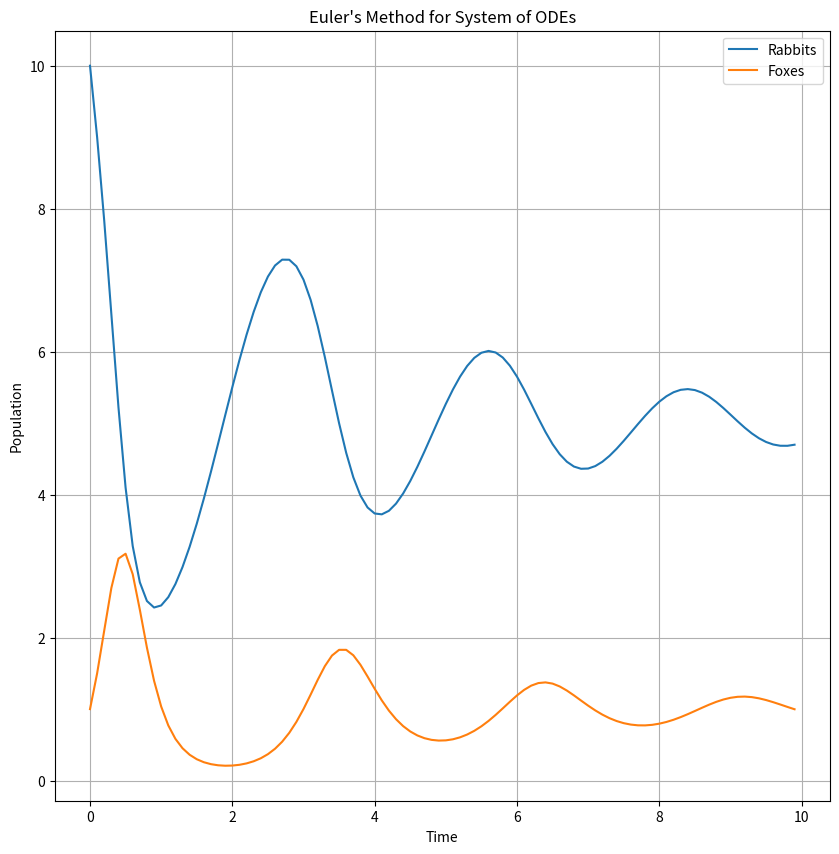

The matplotlib source for this figure:
import numpy as np
import matplotlib.pyplot as plt

# [redacted]

def euler_method_system(f, g, R0, F0, h, num_steps, a, b, y, d, K):
    t_values = [0]
    R_values = [R0]
    F_values = [F0]
    
    for _ in range(num_steps):
        R_next = R_values[-1] + (h * f(R_values[-1], F_values[-1], a, b, K))

        F_next = F_values[-1] + (h * g(R_values[-1], F_values[-1], y, d))
        t_next = t_values[-1] + h

        t_values.append(t_next)
        R_values.append(R_next)
        F_values.append(F_next)
    
    return t_values, R_values, F_values


def f(R, F, a, b, K):
    return (a*R*(1 - (R/K))) - (b*R*F)


def g(R, F, y, d):
    return -d*F + y*R*F

R0 = 10
F0 = 1

a = 2
b = 1
y = 1
d = 5
K = 10
num_steps = 100

t_end = 10

h = (t_end) / num_steps

t_values, R_values, F_values = euler_method_system(f, g, R0, F0, h, num_steps, a, b, y, d, K)

plt.figure(figsize=(10, 10))
plt.plot(t_values[:-1], R_values[:-1], label="Rabbits")
plt.plot(t_values[:-1], F_values[:-1], label="Foxes")
plt.xlabel('Time')
plt.ylabel('Population')
plt.title("Euler's Method for System of ODEs")
plt.legend()
plt.grid(True)
plt.show()
